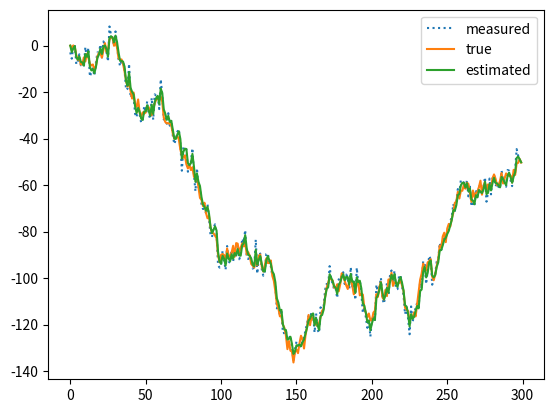

This figure's Python source:
import numpy as np
import matplotlib.pyplot as plt

# 線形カルマンフィルタの定義

def kf(A, B, Bu, C, Q, R, u, y, xhat, P):
    '''
    Parameters
    ----------
    A, B, Bu, C: 対象システム
        x(k+1) = A*x(k) + B*v(k) + Bu*Δu(k)
        y(k) = C'*x(k) + w(k)

    Q, R: 雑音v, wの共分散行列．v, wは正規性白色雑音で
        E[v(k)] = E[w(k)] = 0
        E[v(k)'v(k)] = Q, E[w(k)'w(k)] = R
        であることを想定．

    u: 状態更新前時点での制御入力 u(k-1)
    y: 状態更新後時点での観測出力 y(k)

    xhat, P: 更新前の状態推定値 xhat(k-1), 誤差共分散行列 P(k-1)

    Returns
    ----------
    xhat_new: 更新後の状態推定値 xhat(k)
    P_new: 更新後の誤差共分散行列 P(k)
    G: カルマンゲイン G(k)
    '''

    # 事前推定値
    xhatm = np.dot(A, xhat) + np.dot(Bu, u)   # 状態
    Pm = np.array(np.dot(A, np.dot(P, A.T)) + np.dot(B, np.dot(Q, B.T)))  # 誤差共分散

    # カルマンゲイン行列
    S = np.dot(C, np.dot(Pm, C.T)) + R
    if np.ndim(S) == 0:
        G = np.dot(Pm, C.T) / S
    else:
        G = np.dot(np.dot(Pm, C.T), np.linalg.inv(S))

    # 事後推定値
    xhat_new = xhatm + np.dot(G, (y - np.dot(C, xhatm)))    # 状態
    if np.ndim(Pm) == 0:
        P_new = (1 - G * C) * Pm
    else:
        P_new = np.dot((np.eye(Pm.shape[0]) - np.dot(G, C)), Pm)

    return xhat_new, P_new, G

def sample():
    # 問題設定
    ## システム
    A = np.array(1.)
    b = np.array(1.)
    c = np.array(1.)

    ## 雑音
    Q = np.array(10.)
    R = np.array(10.)

    ## データ数
    N = 300

    # 観測データの生成
    ## 雑音信号の生成
    v = np.random.randn(N) * np.sqrt(Q)
    w = np.random.randn(N) * np.sqrt(R)

    ## 状態空間モデルを用いた時系列データの生成
    x = np.zeros(N)
    y = np.zeros(N)

    y[0] = np.dot(c.T, x[0].T) + w[0]
    for k in range(1, N):   # 時間更新
        x[k] = np.dot(A, x[k-1].T) + np.dot(b, v[k-1])
        y[k] = np.dot(c.T, x[k].T) + w[k]

    # カルマンフィルタによる状態推定
    ## 推定値の初期化
    xhat = np.zeros(N)

    ## 初期推定値
    P = np.array(0)
    xhat[0] = 0

    ## 推定値の時間更新
    for k in range(1, N):
        xhat[k], P, G = kf(A, b, 0, c, Q, R, 0, y[k], xhat[k-1], P)

    # 結果の表示
    fig, ax = plt.subplots()

    ax.plot(y, ":", label='measured')
    ax.plot(x, label='true')
    ax.plot(xhat, label='estimated')
    # ax.xlabel('No. of samples')
    plt.legend()
    plt.show()

if __name__ == '__main__':
    sample()
